The GitHub repository pelirrojo725/puck_visualization-1 contains a labelled image folder "model_data" with 3 categories: empty, straight, tilted. Examples follow, each with its label.

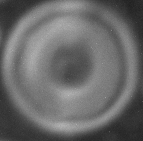
Label: straight

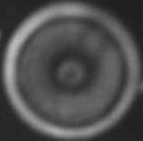
Label: straight

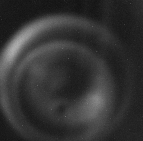
Label: tilted

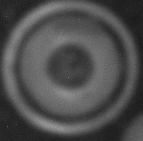
Label: straight

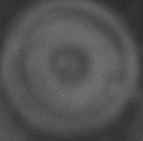
Label: straight

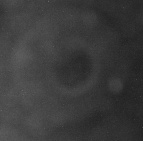
Label: empty
